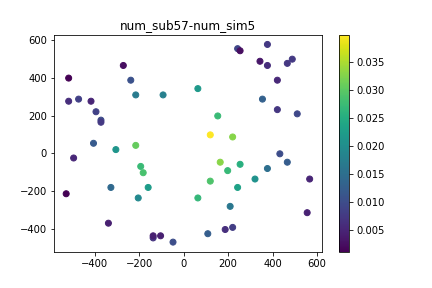

The data file committed next to this chart (first rows):
, time, x, y, subsidence
0, 0.0, 120, -148.2, 0.0
1, 0.0, -516.9, 399.3, 0.0
2, 0.0, -92.32, 309.9, 0.0
3, 0.0, -405.2, 52.93, 0.0
4, 0.0, 164.7, -47.62, 0.0
5, 0.0, -516.9, 276.4, 0.0
6, 0.0, 376.9, 466.3, 0.0
7, 0.0, -215.2, 41.76, 0.0
8, 0.0, 64.11, 343.4, 0.0
9, 0.0, 511, 209.4, 0.0
10, 0.0, -103.5, -438.7, 0.0
11, 0.0, 376.9, 578.1, 0.0
12, 0.0, 120, 97.62, 0.0
13, 0.0, -326.9, -181.7, 0.0
14, 0.0, -371.6, 175.8, 0.0
15, 0.0, -137, -449.9, 0.0
16, 0.0, 242.9, 555.7, 0.0
17, 0.0, -181.7, -103.5, 0.0
18, 0.0, 220.5, -394, 0.0
19, 0.0, 343.4, 488.7, 0.0
20, 0.0, 64.11, -237.6, 0.0
21, 0.0, 566.9, -137, 0.0
22, 0.0, 321.1, -137, 0.0
23, 0.0, -271.1, 466.3, 0.0
24, 0.0, 198.2, -92.32, 0.0
25, 0.0, 108.8, -427.5, 0.0
26, 0.0, 376.9, -81.14, 0.0
27, 0.0, -416.3, 276.4, 0.0
28, 0.0, 466.3, -47.62, 0.0
29, 0.0, -394, 220.5, 0.0
30, 0.0, -371.6, 164.7, 0.0
31, 0.0, -192.9, -69.97, 0.0
32, 0.0, -215.2, 309.9, 0.0
33, 0.0, 432.8, -2.932, 0.0
34, 0.0, -528.1, -215.2, 0.0
35, 0.0, -137, -438.7, 0.0
36, 0.0, -494.5, -25.28, 0.0
37, 0.0, -338.1, -371.6, 0.0
38, 0.0, -204, -237.6, 0.0
39, 0.0, 421.6, 231.7, 0.0
40, 0.0, 254, 544.5, 0.0
41, 0.0, -47.62, -472.2, 0.0
42, 0.0, -304.6, 19.41, 0.0
43, 0.0, -472.2, 287.6, 0.0
44, 0.0, 153.5, 198.2, 0.0
45, 0.0, 254, -58.8, 0.0
46, 0.0, 466.3, 477.5, 0.0
47, 0.0, -159.4, -181.7, 0.0
48, 0.0, 187, -405.2, 0.0
49, 0.0, 488.7, 499.9, 0.0
50, 0.0, 421.6, 388.1, 0.0
51, 0.0, 242.9, -181.7, 0.0
52, 0.0, 354.6, 287.6, 0.0
53, 0.0, 220.5, 86.45, 0.0
54, 0.0, 209.4, -282.3, 0.0
55, 0.0, 555.7, -315.8, 0.0
56, 0.0, -237.6, 388.1, 0.0
57, 12.0, 120, -148.2, 0.002858
58, 12.0, -516.9, 399.3, 0.0002796
59, 12.0, -92.32, 309.9, 0.001479
... 567 more rows
